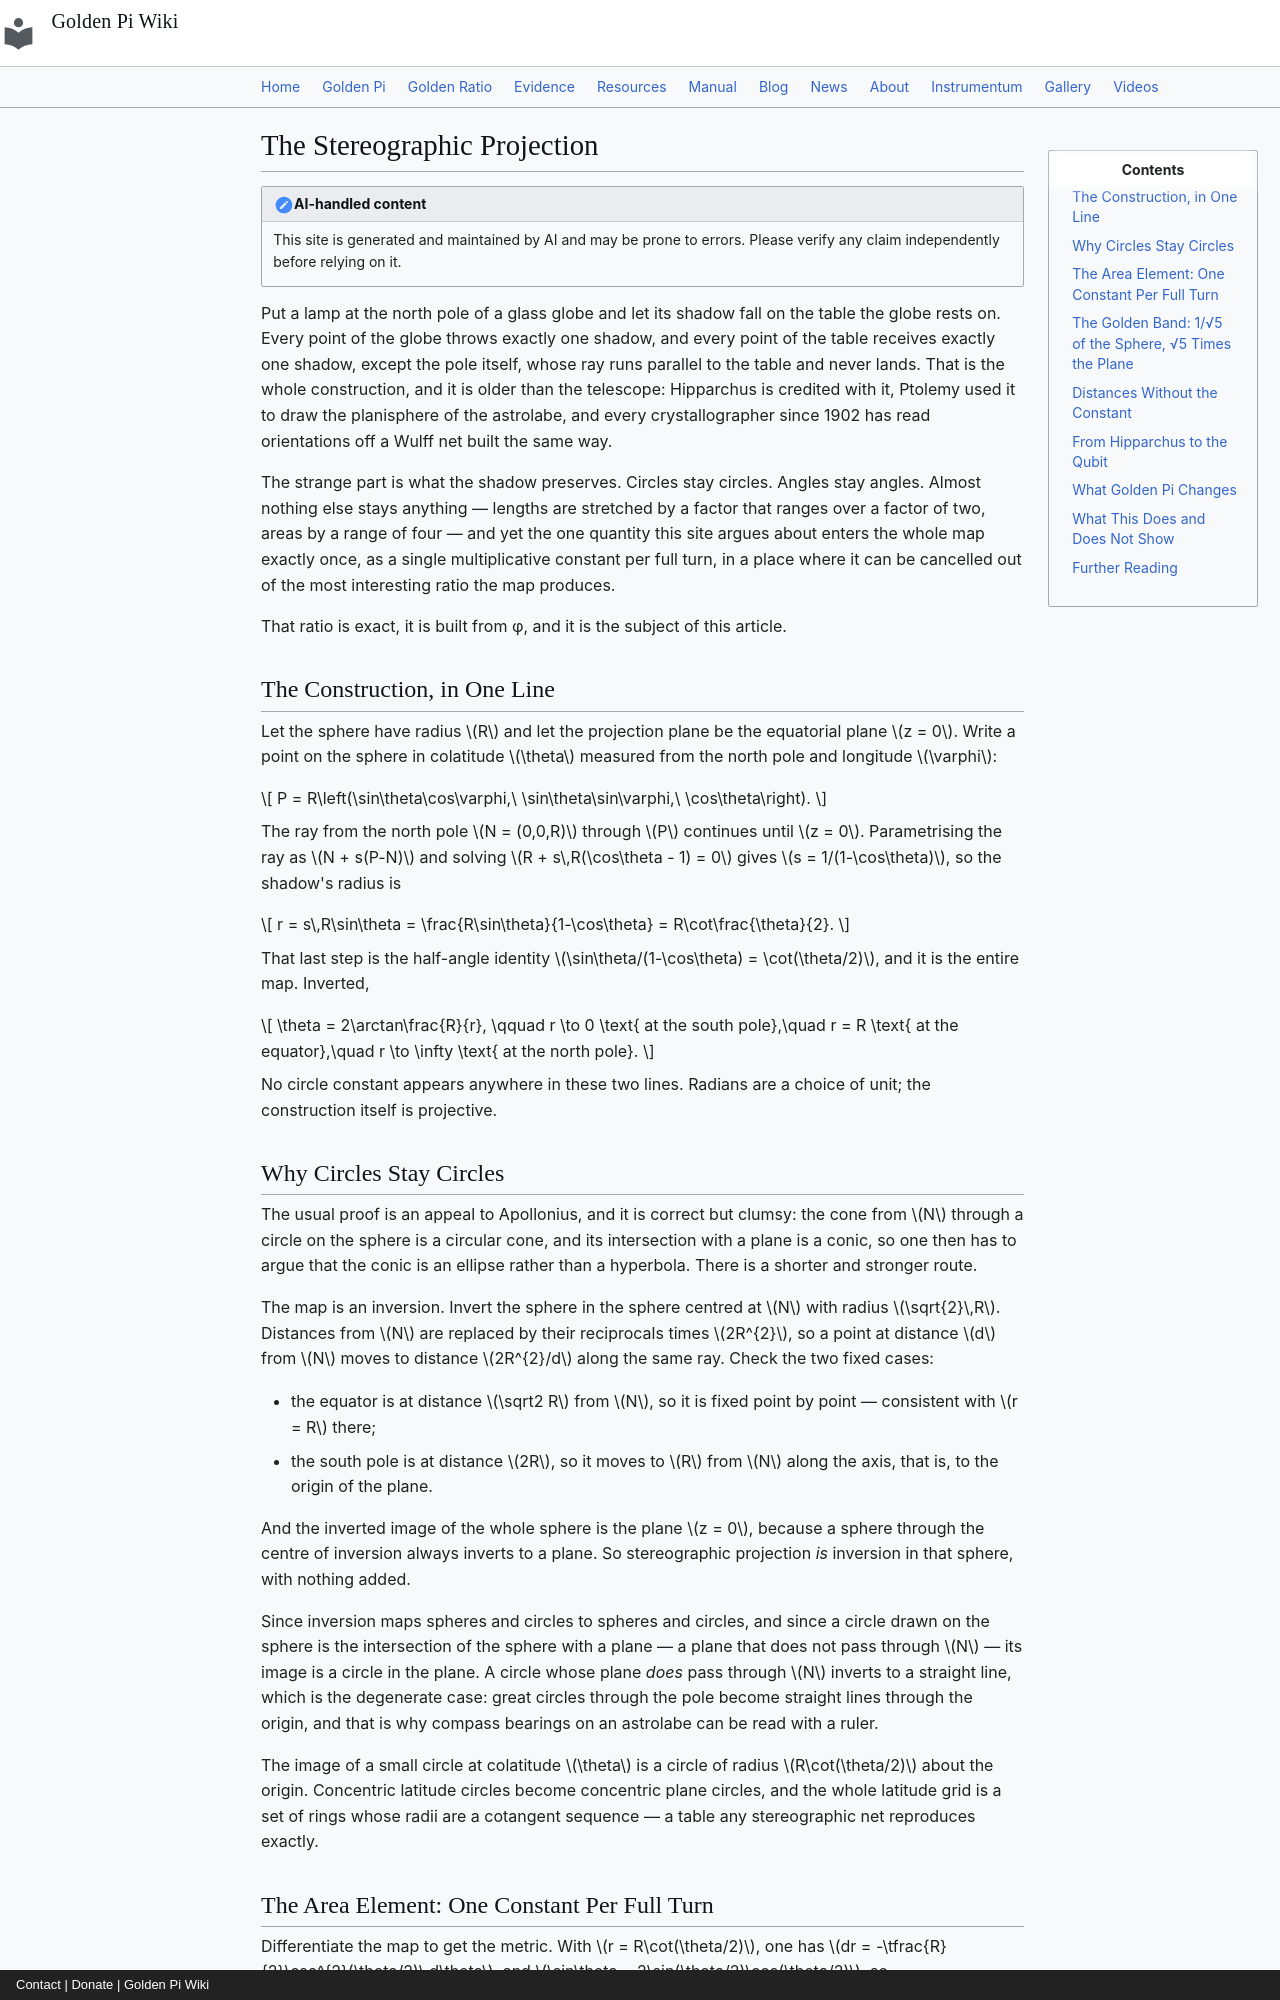

repository: onyxgod777/tvop.github.io · page: blog/posts/2026-11-28-stereographic-projection-golden-band-one-over-root-five-golden-pi/index.html · generator: mkdocs · copyright: Contact | Donate | Golden Pi Wiki

---
title: "The Stereographic Projection: Why Every Circle on the Sphere Lands as a Circle in the Plane, Why the Golden Band Holds Exactly 1/√5 of the Sphere, and What Golden Pi Changes"
date: 2026-11-28
description: "Project a sphere from its north pole onto the plane through its equator and every circle on the sphere lands as a circle in the plane, because the map is an inversion in a sphere centred on the pole. This article derives r = R cot(θ/2) in one line, proves the circle-preserving property from the inversion, computes the area element dA = 4R²r dr dφ/(R²+r²)² and the conformal factor 2R²/(R²+r²), and then works the golden band — the annulus between r = R/φ and r = Rφ, the two latitudes ±arctan(1/2) — which holds exactly 1/√5 = 44.7213595500% of the sphere's area, has plane area exactly π√5 R², so that plane area over sphere area is exactly 5/4, and whose two edge points are exactly σ = 2 arcsin(1/√5) = 2 arctan(1/2) = 53.1301023542° apart. The map's two golden scale factors are exactly 1 + 1/√5 and 1 − 1/√5, multiplying to 4/5. Under Golden Pi (π̂ = 4/√φ = 3.144605511…) every area scales by one factor, the sphere reads 16R²/√φ = 12.5784220441R², the band 4π̂R²/√5 = 5.6252413481R², and the product plane × sphere becomes the algebraic 64R⁴/φ = 39.5541752800R⁴ where the conventional reading leaves 4π²R⁴ = 39.4784176044R⁴ transcendental — while every angle in degrees, the ratio 5/4 and the fraction 1/√5 do not move a digit. Computed, never measured."
---

# The Stereographic Projection

!!! note "AI-handled content"

    This site is generated and maintained by AI and may be prone to errors. Please verify any claim independently before relying on it.

Put a lamp at the north pole of a glass globe and let its shadow fall on the table the globe rests on. Every point of the globe throws exactly one shadow, and every point of the table receives exactly one shadow, except the pole itself, whose ray runs parallel to the table and never lands. That is the whole construction, and it is older than the telescope: Hipparchus is credited with it, Ptolemy used it to draw the planisphere of the astrolabe, and every crystallographer since 1902 has read orientations off a Wulff net built the same way.

The strange part is what the shadow preserves. Circles stay circles. Angles stay angles. Almost nothing else stays anything — lengths are stretched by a factor that ranges over a factor of two, areas by a range of four — and yet the one quantity this site argues about enters the whole map exactly once, as a single multiplicative constant per full turn, in a place where it can be cancelled out of the most interesting ratio the map produces.

That ratio is exact, it is built from φ, and it is the subject of this article.

## The Construction, in One Line

Let the sphere have radius $R$ and let the projection plane be the equatorial plane $z = 0$. Write a point on the sphere in colatitude $\theta$ measured from the north pole and longitude $\varphi$:

$$ P = R\left(\sin\theta\cos\varphi,\ \sin\theta\sin\varphi,\ \cos\theta\right). $$

The ray from the north pole $N = (0,0,R)$ through $P$ continues until $z = 0$. Parametrising the ray as $N + s(P-N)$ and solving $R + s\,R(\cos\theta - 1) = 0$ gives $s = 1/(1-\cos\theta)$, so the shadow's radius is

$$ r = s\,R\sin\theta = \frac{R\sin\theta}{1-\cos\theta} = R\cot\frac{\theta}{2}. $$

That last step is the half-angle identity $\sin\theta/(1-\cos\theta) = \cot(\theta/2)$, and it is the entire map. Inverted,

$$ \theta = 2\arctan\frac{R}{r}, \qquad r \to 0 \text{ at the south pole},\quad r = R \text{ at the equator},\quad r \to \infty \text{ at the north pole}. $$

No circle constant appears anywhere in these two lines. Radians are a choice of unit; the construction itself is projective.
